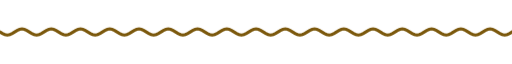
t = 0.00 s
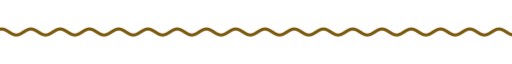
t = 1.67 s
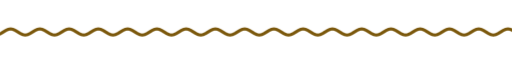
t = 3.33 s
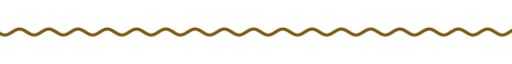
t = 5.00 s
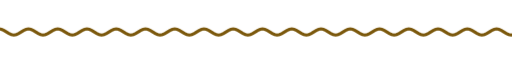
t = 6.67 s
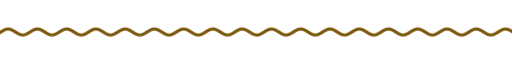
t = 8.33 s

The animated SVG that drew these frames (rendered in a browser with its animation timeline set to each time). Animation: 9 CSS @keyframes rules; frames cover the first 8.33 s, repeats indefinitely.

<svg xmlns="http://www.w3.org/2000/svg" xmlns:xlink="http://www.w3.org/1999/xlink" width="840" height="28" viewBox="0 0 840 28" role="img" aria-label="divider"><title>divider</title><style>text{font-family:G,R,'Google Sans','Segoe UI',Roboto,sans-serif;font-variation-settings:'ROND' 100}
.up{animation:up .8s cubic-bezier(.05,.7,.1,1) both}
.pop{transform-box:fill-box;transform-origin:center;animation:pop .6s cubic-bezier(.34,1.56,.64,1) both}
.fade{animation:fade .9s ease both}
.spin{transform-box:fill-box;transform-origin:center;animation:spin 40s linear infinite}
.spin-r{transform-box:fill-box;transform-origin:center;animation:spin 28s linear infinite reverse}
.bob{transform-box:fill-box;transform-origin:center;animation:bob 7s ease-in-out infinite}
.grow{transform-box:fill-box;transform-origin:left center;animation:grow 1.1s cubic-bezier(.2,0,0,1) both}
.wght{animation:wght 1.6s cubic-bezier(.2,0,0,1) .2s both}
.wave{animation:wave 2.4s linear infinite}
.blink{animation:blink 1s step-end infinite}
@keyframes blink{50%{opacity:0}}
@keyframes up{from{opacity:0;transform:translateY(14px)}to{opacity:1;transform:none}}
@keyframes pop{from{opacity:0;transform:scale(.6)}to{opacity:1;transform:scale(1)}}
@keyframes fade{from{opacity:0}to{opacity:1}}
@keyframes spin{to{transform:rotate(360deg)}}
@keyframes bob{0%,100%{transform:translateY(0) rotate(0)}50%{transform:translateY(-10px) rotate(12deg)}}
@keyframes grow{from{transform:scaleX(0)}to{transform:scaleX(1)}}
@keyframes wght{from{font-variation-settings:'ROND' 100,'wght' 400}to{font-variation-settings:'ROND' 100,'wght' 760}}
@keyframes wave{from{transform:translateX(0)}to{transform:translateX(-48px)}}
@media (prefers-reduced-motion:reduce){*{animation:none!important}}</style><clipPath id="w"><rect x="0" y="0" width="840" height="28"/></clipPath><g clip-path="url(#w)"><path class="wave" d="M0 14.0 L4 16.5 L8 18.3 L12 19.0 L16 18.3 L20 16.5 L24 14.0 L28 11.5 L32 9.7 L36 9.0 L40 9.7 L44 11.5 L48 14.0 L52 16.5 L56 18.3 L60 19.0 L64 18.3 L68 16.5 L72 14.0 L76 11.5 L80 9.7 L84 9.0 L88 9.7 L92 11.5 L96 14.0 L100 16.5 L104 18.3 L108 19.0 L112 18.3 L116 16.5 L120 14.0 L124 11.5 L128 9.7 L132 9.0 L136 9.7 L140 11.5 L144 14.0 L148 16.5 L152 18.3 L156 19.0 L160 18.3 L164 16.5 L168 14.0 L172 11.5 L176 9.7 L180 9.0 L184 9.7 L188 11.5 L192 14.0 L196 16.5 L200 18.3 L204 19.0 L208 18.3 L212 16.5 L216 14.0 L220 11.5 L224 9.7 L228 9.0 L232 9.7 L236 11.5 L240 14.0 L244 16.5 L248 18.3 L252 19.0 L256 18.3 L260 16.5 L264 14.0 L268 11.5 L272 9.7 L276 9.0 L280 9.7 L284 11.5 L288 14.0 L292 16.5 L296 18.3 L300 19.0 L304 18.3 L308 16.5 L312 14.0 L316 11.5 L320 9.7 L324 9.0 L328 9.7 L332 11.5 L336 14.0 L340 16.5 L344 18.3 L348 19.0 L352 18.3 L356 16.5 L360 14.0 L364 11.5 L368 9.7 L372 9.0 L376 9.7 L380 11.5 L384 14.0 L388 16.5 L392 18.3 L396 19.0 L400 18.3 L404 16.5 L408 14.0 L412 11.5 L416 9.7 L420 9.0 L424 9.7 L428 11.5 L432 14.0 L436 16.5 L440 18.3 L444 19.0 L448 18.3 L452 16.5 L456 14.0 L460 11.5 L464 9.7 L468 9.0 L472 9.7 L476 11.5 L480 14.0 L484 16.5 L488 18.3 L492 19.0 L496 18.3 L500 16.5 L504 14.0 L508 11.5 L512 9.7 L516 9.0 L520 9.7 L524 11.5 L528 14.0 L532 16.5 L536 18.3 L540 19.0 L544 18.3 L548 16.5 L552 14.0 L556 11.5 L560 9.7 L564 9.0 L568 9.7 L572 11.5 L576 14.0 L580 16.5 L584 18.3 L588 19.0 L592 18.3 L596 16.5 L600 14.0 L604 11.5 L608 9.7 L612 9.0 L616 9.7 L620 11.5 L624 14.0 L628 16.5 L632 18.3 L636 19.0 L640 18.3 L644 16.5 L648 14.0 L652 11.5 L656 9.7 L660 9.0 L664 9.7 L668 11.5 L672 14.0 L676 16.5 L680 18.3 L684 19.0 L688 18.3 L692 16.5 L696 14.0 L700 11.5 L704 9.7 L708 9.0 L712 9.7 L716 11.5 L720 14.0 L724 16.5 L728 18.3 L732 19.0 L736 18.3 L740 16.5 L744 14.0 L748 11.5 L752 9.7 L756 9.0 L760 9.7 L764 11.5 L768 14.0 L772 16.5 L776 18.3 L780 19.0 L784 18.3 L788 16.5 L792 14.0 L796 11.5 L800 9.7 L804 9.0 L808 9.7 L812 11.5 L816 14.0 L820 16.5 L824 18.3 L828 19.0 L832 18.3 L836 16.5 L840 14.0 L844 11.5 L848 9.7 L852 9.0 L856 9.7 L860 11.5 L864 14.0 L868 16.5 L872 18.3 L876 19.0 L880 18.3 L884 16.5 L888 14.0 L892 11.5 L896 9.7 L900 9.0 L904 9.7 L908 11.5 L912 14.0 L916 16.5 L920 18.3 L924 19.0 L928 18.3 L932 16.5 L936 14.0" fill="none" stroke="#7b580c" stroke-width="5" stroke-linecap="round"/></g></svg>
